Run: headless pygame with SDL's dummy video driver; simulated clock (each Clock.tick advances the game by its frame time, no real sleeping); random seed 0; keys injected as events and as key.get_pressed() state; mouse plan: one left click at the window centre at the start of phase 2, then a move to the lower-right quarter at the start of phase 3.
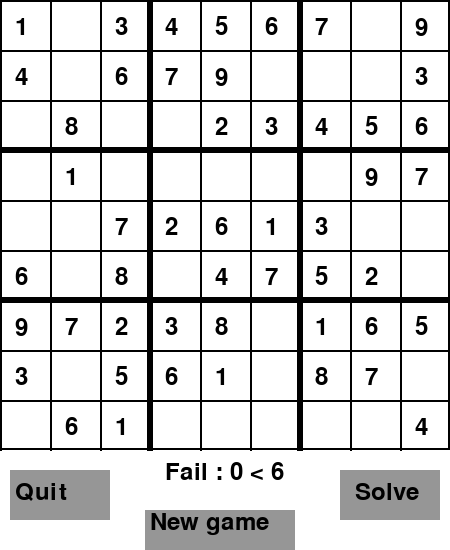
Frame 1 of 4 · flips 1–60 · no input
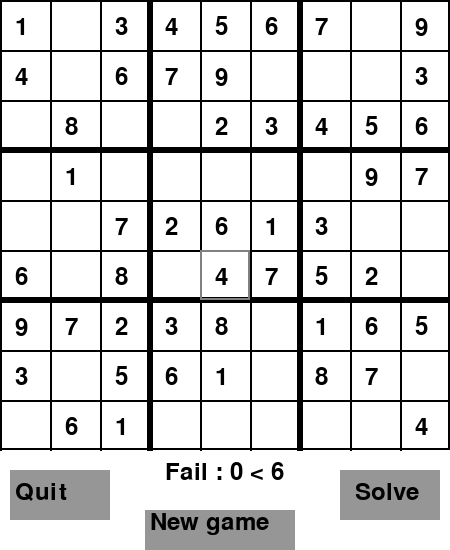
Frame 2 of 4 · flips 61–180 · clicked the window centre · tapped SPACE, RETURN · held RIGHT (→), D
Frame 3 of 4 · flips 181–300 · moved the mouse to the lower-right quarter · held DOWN (↓), S · screen unchanged from frame 2, image omitted
Frame 4 of 4 · flips 301–420 · held LEFT (←), A, UP (↑), W · screen unchanged from frame 3, image omitted

The pygame program that drew these frames:

import pygame
import sys
import copy
import random
class Sudoku:
    def __init__(self,difficulty):
        self.difficulty = difficulty
        self.WIDTH = 9
        self.HEIGHT = 9
        self.CELL_SIZE = 50
        self.BOARD_SIZE = self.WIDTH * self.CELL_SIZE
        self.WHITE = (255, 255, 255)
        self.BLACK = (0, 0, 0)
        self.RED = (255, 0, 0)
        self.GREEN = (0, 255, 0)

        self.board_to_solve = self.generate_sudoku()
        self.original_board = copy.deepcopy(self.board_to_solve)
        self.solving_board = copy.deepcopy(self.board_to_solve)
        self.solve(self.solving_board)
        self.print_board(self.solving_board)

        self.count_mistake = 0
        self.cell_colors = [[(128, 128, 128) for _ in range(self.WIDTH)] for _ in range(self.HEIGHT)]
        self.player_input = [[0 for _ in range(self.WIDTH)] for _ in range(self.HEIGHT)]
        self.selected_cell = None
        self.game_over = False
        self.display_lose = False
        self.game_reset = False

        pygame.init()
        self.screen = pygame.display.set_mode((self.BOARD_SIZE, self.BOARD_SIZE + 100))
        pygame.display.set_caption("Sudoking")
        self.clock = pygame.time.Clock()

    def generate_sudoku(self):
        board = [[0 for _ in range(self.WIDTH)] for _ in range(self.HEIGHT)]
        for _ in range(10):
            i, j, num = random.randint(0, 8), random.randint(0, 8), random.randint(1, 9)
            if self.validate(board, num, (i, j)):
                board[i][j] = num

        self.solve(board)
#trừ đi ngẫu nhiên các  số để người dùng tự hoàn thành bảng vì self.solve(board) sẽ tạo ra 1 board đầy đủ
        for _ in range(self.difficulty):
            i, j = random.randint(0, 8), random.randint(0, 8)
            board[i][j] = 0

        return board

    def solve(self, board):
        find = self.empty_search(board)
        if not find:
            return True
        else:
            y, x = find

        for i in range(1, 10):
            if self.validate(board, i, (y, x)):
                board[y][x] = i

                if self.solve(board):
                    return True

                board[y][x] = 0
        return False

    def validate(self, board, num, pos):
        for i in range(self.WIDTH):
            if board[pos[0]][i] == num and pos[1] != i:
                return False
        for i in range(self.HEIGHT):
            if board[i][pos[1]] == num and pos[0] != i:
                return False
        box_pos_x = pos[1] // 3
        box_pos_y = pos[0] // 3
        for i in range(box_pos_y * 3, box_pos_y * 3 + 3):
            for j in range(box_pos_x * 3, box_pos_x * 3 + 3):
                if board[i][j] == num and (i, j) != pos:
                    return False
        return True

    def empty_search(self, board):
        for i in range(self.HEIGHT):
            for j in range(self.WIDTH):
                if board[i][j] == 0:
                    return (i, j)
        return None

    def print_board(self, board):
        for i in range(self.HEIGHT):
            if i % 3 == 0 and i != 0:
                print("-----------------------")
            for j in range(self.WIDTH):
                if j % 3 == 0 and j != 0:
                    print(" | ", end="")
                if j == 8:
                    print(board[i][j])
                else:
                    print(str(board[i][j]) + " ", end="")

    def draw_board(self, board):
        pygame.draw.rect(self.screen, self.BLACK, (0, 0, self.BOARD_SIZE, self.BOARD_SIZE), 2)
        for i in range(self.WIDTH):
            pygame.draw.line(self.screen, self.BLACK, (0, i * self.CELL_SIZE), (self.BOARD_SIZE, i * self.CELL_SIZE), 2)
            pygame.draw.line(self.screen, self.BLACK, (i * self.CELL_SIZE, 0), (i * self.CELL_SIZE, self.BOARD_SIZE), 2)
            if i % 3 == 0 and i != 0:
                pygame.draw.line(self.screen, self.BLACK, (0, i * self.CELL_SIZE - 1), (self.BOARD_SIZE, i * self.CELL_SIZE - 1), 6)
                pygame.draw.line(self.screen, self.BLACK, (i * self.CELL_SIZE - 1, 0), (i * self.CELL_SIZE - 1, self.BOARD_SIZE), 6)
            for j in range(self.WIDTH):
                if board[i][j] != 0:
                    font = pygame.font.Font(None, 36)
                    text = font.render(str(board[i][j]), True, self.BLACK)
                    self.screen.blit(text, (j * self.CELL_SIZE + 15, i * self.CELL_SIZE + 15))

    def boards_are_equal(self, board1, board2):
        for i in range(self.HEIGHT):
            for j in range(self.WIDTH):
                if board1[i][j] != board2[i][j]:
                    return False
        return True

    def update_board(self, original_board, player_input):
        updated_board = [row[:] for row in original_board]
        for i in range(self.HEIGHT):
            for j in range(self.WIDTH):
                if player_input[i][j] != 0:
                    updated_board[i][j] = player_input[i][j]
        return updated_board

    def new_game(self):
        self.count_mistake = 0
        self.cell_colors = [[(128, 128, 128) for _ in range(self.WIDTH)] for _ in range(self.HEIGHT)]
        self.player_input = [[0 for _ in range(self.WIDTH)] for _ in range(self.HEIGHT)]
        self.selected_cell = None
        self.game_over = False
        self.display_lose = False
        self.game_reset = False

        self.board_to_solve = self.generate_sudoku()
        self.original_board = copy.deepcopy(self.board_to_solve)
        self.solving_board = copy.deepcopy(self.board_to_solve)
        self.solve(self.solving_board)
        self.print_board(self.solving_board)

    def main(self):
        while True:
            for event in pygame.event.get():
                if event.type == pygame.QUIT:
                    pygame.quit()
                    sys.exit()
                elif event.type == pygame.MOUSEBUTTONDOWN:
                    x, y = event.pos
                    self.selected_cell = (y // self.CELL_SIZE, x // self.CELL_SIZE)
                    if self.solve_button_rect.collidepoint(event.pos):
                        if self.display_lose:
                            self.display_lose = False
                        for i in range(self.HEIGHT):
                            for j in range(self.WIDTH):
                                self.player_input[i][j] = 0
                                self.cell_colors[i][j] = (128, 128, 128)
                        for i in range(self.HEIGHT):
                            for j in range(self.WIDTH):
                                self.original_board[i][j] = self.solving_board[i][j]
                    elif self.quit_button_rect.collidepoint(event.pos):
                        pygame.quit()
                        sys.exit()
                    elif self.newgame_button_rect.collidepoint(event.pos):
                        self.game_reset = True
                elif event.type == pygame.KEYDOWN and not self.game_over:
                    if self.selected_cell is not None and self.original_board[self.selected_cell[0]][self.selected_cell[1]] == 0:
                        try:
                            self.player_input[self.selected_cell[0]][self.selected_cell[1]] = int(event.unicode)
                        except ValueError:
                            pass
                        if self.player_input[self.selected_cell[0]][self.selected_cell[1]] != self.solving_board[self.selected_cell[0]][self.selected_cell[1]]:
                            self.cell_colors[self.selected_cell[0]][self.selected_cell[1]] = self.RED
                            self.count_mistake += 1
                            if self.count_mistake > 5:
                                self.game_over = True
                                self.display_lose = True
                        else:
                            self.cell_colors[self.selected_cell[0]][self.selected_cell[1]] = self.GREEN

            self.screen.fill(self.WHITE)
            self.draw_board(self.original_board)
            updated_board = self.update_board(self.original_board, self.player_input)
            if self.boards_are_equal(updated_board, self.solving_board):
                font = pygame.font.Font(None, 100)
                text_surface = font.render("You Win!", True, (255, 255, 0))
                text_rect = text_surface.get_rect()
                text_rect.center = (self.BOARD_SIZE // 2, self.BOARD_SIZE // 2)
                self.screen.blit(text_surface, text_rect)

            for i in range(self.HEIGHT):
                for j in range(self.WIDTH):
                    if self.player_input[i][j] != 0:
                        font = pygame.font.Font(None, 36)
                        text = font.render(str(self.player_input[i][j]), True, self.BLACK)
                        self.screen.blit(text, (j * self.CELL_SIZE + 15, i * self.CELL_SIZE + 15))

            if self.selected_cell is not None:
                if 0 <= self.selected_cell[0] < self.HEIGHT and 0 <= self.selected_cell[1] < self.WIDTH:
                    pygame.draw.rect(self.screen, self.cell_colors[self.selected_cell[0]][self.selected_cell[1]],(self.selected_cell[1] * self.CELL_SIZE, self.selected_cell[0] * self.CELL_SIZE,self.CELL_SIZE, self.CELL_SIZE), 2)

            button_width = 100
            button_height = 50
            button_color = (150, 150, 150)

            self.quit_button_rect = pygame.Rect(10, self.BOARD_SIZE + 20, button_width, button_height)
            pygame.draw.rect(self.screen, button_color, self.quit_button_rect)
            font = pygame.font.Font(None, 36)
            text = font.render("Quit", True, self.BLACK)
            self.screen.blit(text, (15, self.BOARD_SIZE + 30))

            self.solve_button_rect = pygame.Rect(self.BOARD_SIZE - button_width - 10, self.BOARD_SIZE + 20, button_width,button_height)
            pygame.draw.rect(self.screen, button_color, self.solve_button_rect)
            text = font.render("Solve", True, self.BLACK)
            self.screen.blit(text, (self.BOARD_SIZE - button_width + 5, self.BOARD_SIZE + 30))

            self.newgame_button_rect = pygame.Rect(self.BOARD_SIZE - button_width - 180 - 25, self.BOARD_SIZE + 60,button_width + 50, button_height)
            pygame.draw.rect(self.screen, button_color, self.newgame_button_rect)
            text = font.render("New game", True, self.BLACK)
            self.screen.blit(text, ((self.BOARD_SIZE - button_width - 50) // 2, self.BOARD_SIZE + 60))

            text = font.render(f"Fail : {self.count_mistake} < 6", True, self.BLACK)
            self.screen.blit(text, (self.BOARD_SIZE // 2 - 60, self.BOARD_SIZE + 10))

            if self.game_over and self.display_lose and not self.solve_button_rect.collidepoint(pygame.mouse.get_pos()):
                font = pygame.font.Font(None, 100)
                text_lose = font.render("You Lose!", True, self.BLACK)
                text_rect = text_lose.get_rect()
                text_rect.center = (self.BOARD_SIZE // 2, self.BOARD_SIZE // 2)
                self.screen.blit(text_lose, text_rect)

            if self.game_reset:
                self.new_game()

            pygame.display.flip()
            self.clock.tick(60)

if __name__ == "__main__":
    game = Sudoku(40)
    game.main()
